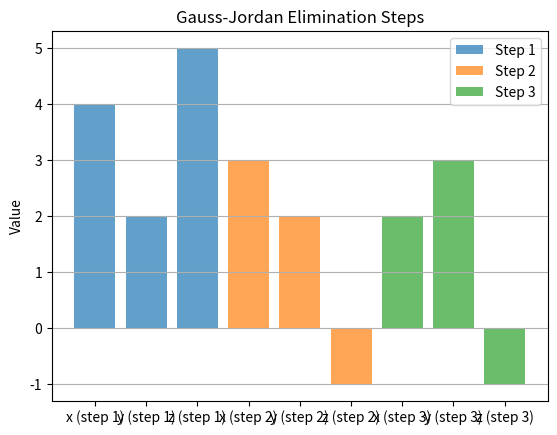

Here is the Python script that generated this plot:
import matplotlib.pyplot as plt

# Augmented matrix [A|b]
arr = [
    [2, 1, -1, 8],
    [-3, -1, 2, -11],
    [-2, 1, 2, -3]
]
N = 3  # number of unknowns

def gauss_jordan(arr, N):
    solutions_steps = []
    
    for i in range(N):
        for j in range(N):
            if i != j:
                p = arr[j][i] / arr[i][i]
                for k in range(N+1):
                    arr[j][k] -= arr[i][k] * p
        current_solutions = [arr[x][N] / arr[x][x] for x in range(N)]
        solutions_steps.append(current_solutions.copy())
        
        print(f"After step {i+1}:")
        for row in arr:
            print(row)
        print()
    
    solutions = [arr[i][N] / arr[i][i] for i in range(N)]
    print("Final Solutions:", solutions)
    
    return solutions, solutions_steps

if __name__ == "__main__":
    solution, steps = gauss_jordan([row[:] for row in arr], N)

    variables = ['x', 'y', 'z']
    for i, step in enumerate(steps):
        plt.bar([v + f" (step {i+1})" for v in variables], step, alpha=0.7, label=f'Step {i+1}')

    plt.ylabel("Value")
    plt.title("Gauss-Jordan Elimination Steps")
    plt.grid(axis='y')
    plt.legend()
    plt.show()
